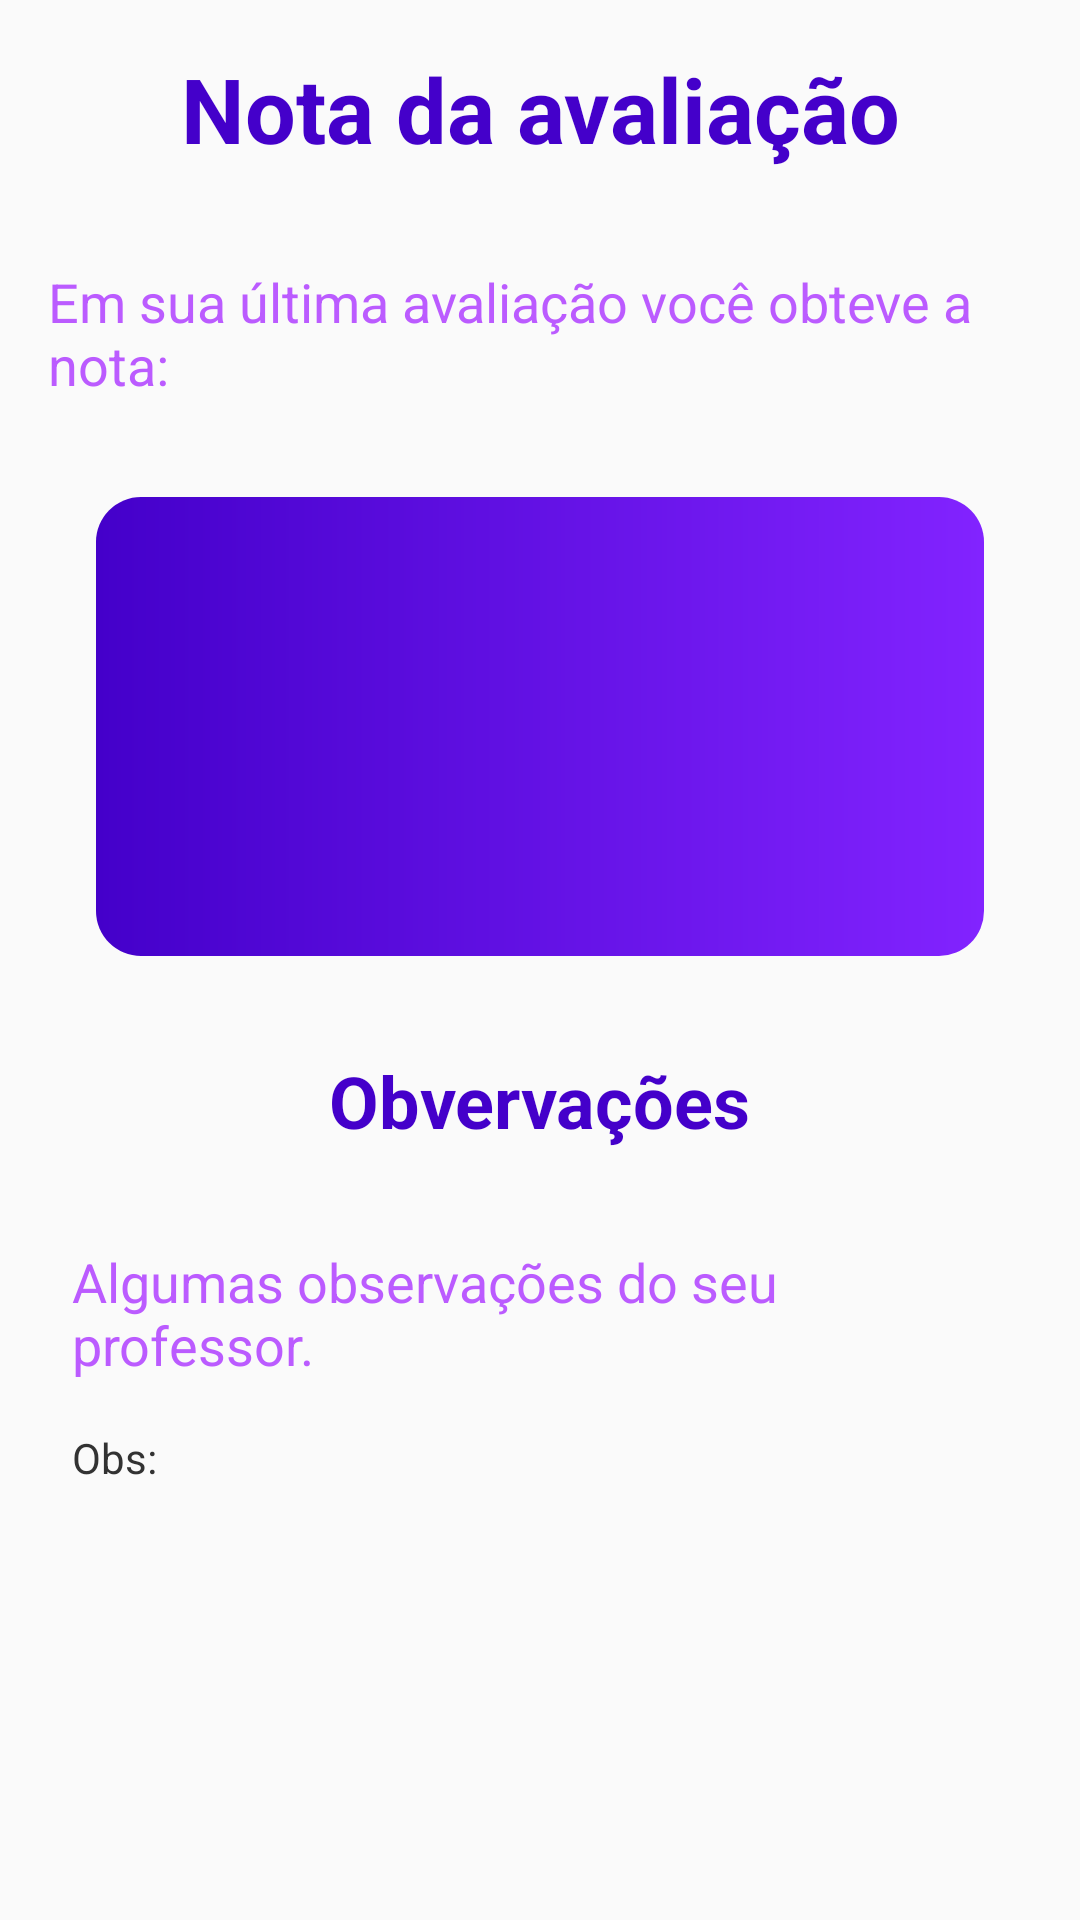

Write the Android layout XML for this screen, with the resource values it uses.
<!-- AndroidManifest.xml: application theme AppTheme -->
<!-- res/layout/activity_notas.xml -->
<?xml version="1.0" encoding="utf-8"?>
<androidx.constraintlayout.widget.ConstraintLayout xmlns:android="http://schemas.android.com/apk/res/android"
    xmlns:app="http://schemas.android.com/apk/res-auto"
    xmlns:tools="http://schemas.android.com/tools"
    android:layout_width="match_parent"
    android:layout_height="match_parent"
    tools:context="com.italo.sistemaead.activitys.NotasActivity">

    <TextView
        android:id="@+id/textView18"
        android:layout_width="wrap_content"
        android:layout_height="wrap_content"
        android:layout_marginTop="16dp"
        android:text="Nota da avaliação"
        android:textColor="@color/colorPrimaryDark"
        android:textSize="30sp"
        android:textStyle="bold"
        app:layout_constraintEnd_toEndOf="parent"
        app:layout_constraintStart_toStartOf="parent"
        app:layout_constraintTop_toTopOf="parent" />

    <TextView
        android:id="@+id/textViewNotaAluno"
        android:layout_width="0dp"
        android:layout_height="wrap_content"
        android:layout_marginStart="32dp"
        android:layout_marginLeft="32dp"
        android:layout_marginTop="32dp"
        android:layout_marginEnd="32dp"
        android:layout_marginRight="32dp"
        android:background="@drawable/shape_nota"
        android:gravity="center"
        android:padding="10dp"
        android:textAlignment="center"
        android:textColor="#FFFFFF"
        android:textSize="100sp"
        app:layout_constraintEnd_toEndOf="parent"
        app:layout_constraintStart_toStartOf="parent"
        app:layout_constraintTop_toBottomOf="@+id/textView24" />

    <TextView
        android:id="@+id/textView24"
        android:layout_width="0dp"
        android:layout_height="wrap_content"
        android:layout_marginStart="16dp"
        android:layout_marginLeft="16dp"
        android:layout_marginTop="32dp"
        android:layout_marginEnd="16dp"
        android:layout_marginRight="16dp"
        android:text="Em sua última avaliação você obteve a nota:"
        android:textColor="@color/colorDestaque"
        android:textSize="18sp"
        app:layout_constraintEnd_toEndOf="parent"
        app:layout_constraintStart_toStartOf="parent"
        app:layout_constraintTop_toBottomOf="@+id/textView18" />

    <TextView
        android:id="@+id/textView25"
        android:layout_width="wrap_content"
        android:layout_height="wrap_content"
        android:layout_marginTop="32dp"
        android:text="Obvervações"
        android:textColor="@color/colorPrimaryDark"
        android:textSize="24sp"
        android:textStyle="bold"
        app:layout_constraintEnd_toEndOf="parent"
        app:layout_constraintStart_toStartOf="parent"
        app:layout_constraintTop_toBottomOf="@+id/textViewNotaAluno" />

    <TextView
        android:id="@+id/textView28"
        android:layout_width="0dp"
        android:layout_height="wrap_content"
        android:layout_marginStart="24dp"
        android:layout_marginLeft="24dp"
        android:layout_marginTop="32dp"
        android:layout_marginEnd="24dp"
        android:layout_marginRight="24dp"
        android:text="Algumas observações do seu professor."
        android:textColor="@color/colorDestaque"
        android:textSize="18sp"
        app:layout_constraintEnd_toEndOf="parent"
        app:layout_constraintStart_toStartOf="parent"
        app:layout_constraintTop_toBottomOf="@+id/textView25" />

    <TextView
        android:id="@+id/textViewObservacaoProfessor"
        android:layout_width="0dp"
        android:layout_height="0dp"
        android:layout_marginTop="16dp"
        android:layout_marginBottom="32dp"
        android:text="Obs:"
        android:textColor="@android:color/secondary_text_light"
        app:layout_constraintBottom_toBottomOf="parent"
        app:layout_constraintEnd_toEndOf="@+id/textView28"
        app:layout_constraintStart_toStartOf="@+id/textView28"
        app:layout_constraintTop_toBottomOf="@+id/textView28" />
</androidx.constraintlayout.widget.ConstraintLayout>
<!-- resources referenced by this layout -->
<resources>
  <color name="colorDestaque">#bb5bff</color>
  <color name="colorPrimaryDark">#4400ca</color>
  <!-- drawable shape_nota (drawable) -->
  <?xml version="1.0" encoding="utf-8"?>
  <shape xmlns:android="http://schemas.android.com/apk/res/android">
  
      <corners android:radius="15dp"></corners>
      <gradient android:startColor="@color/colorPrimaryDark"
          android:endColor="@color/colorPrimary"></gradient>
  
  </shape>
  <style name="AppTheme" parent="Theme.AppCompat.Light.NoActionBar">
          
          <item name="colorPrimary">@color/colorPrimary</item>
          <item name="colorPrimaryDark">@color/colorPrimaryDark</item>
          <item name="colorAccent">@color/colorAccent</item>
          <item name="android:textColor">@color/colorPrimaryDark</item>
          <item name="fontFamily">@font/ubuntu_light</item>
  
      </style>
  <color name="colorPrimary">#8223ff</color>
  <color name="colorAccent">#18FFFF</color>
</resources>
